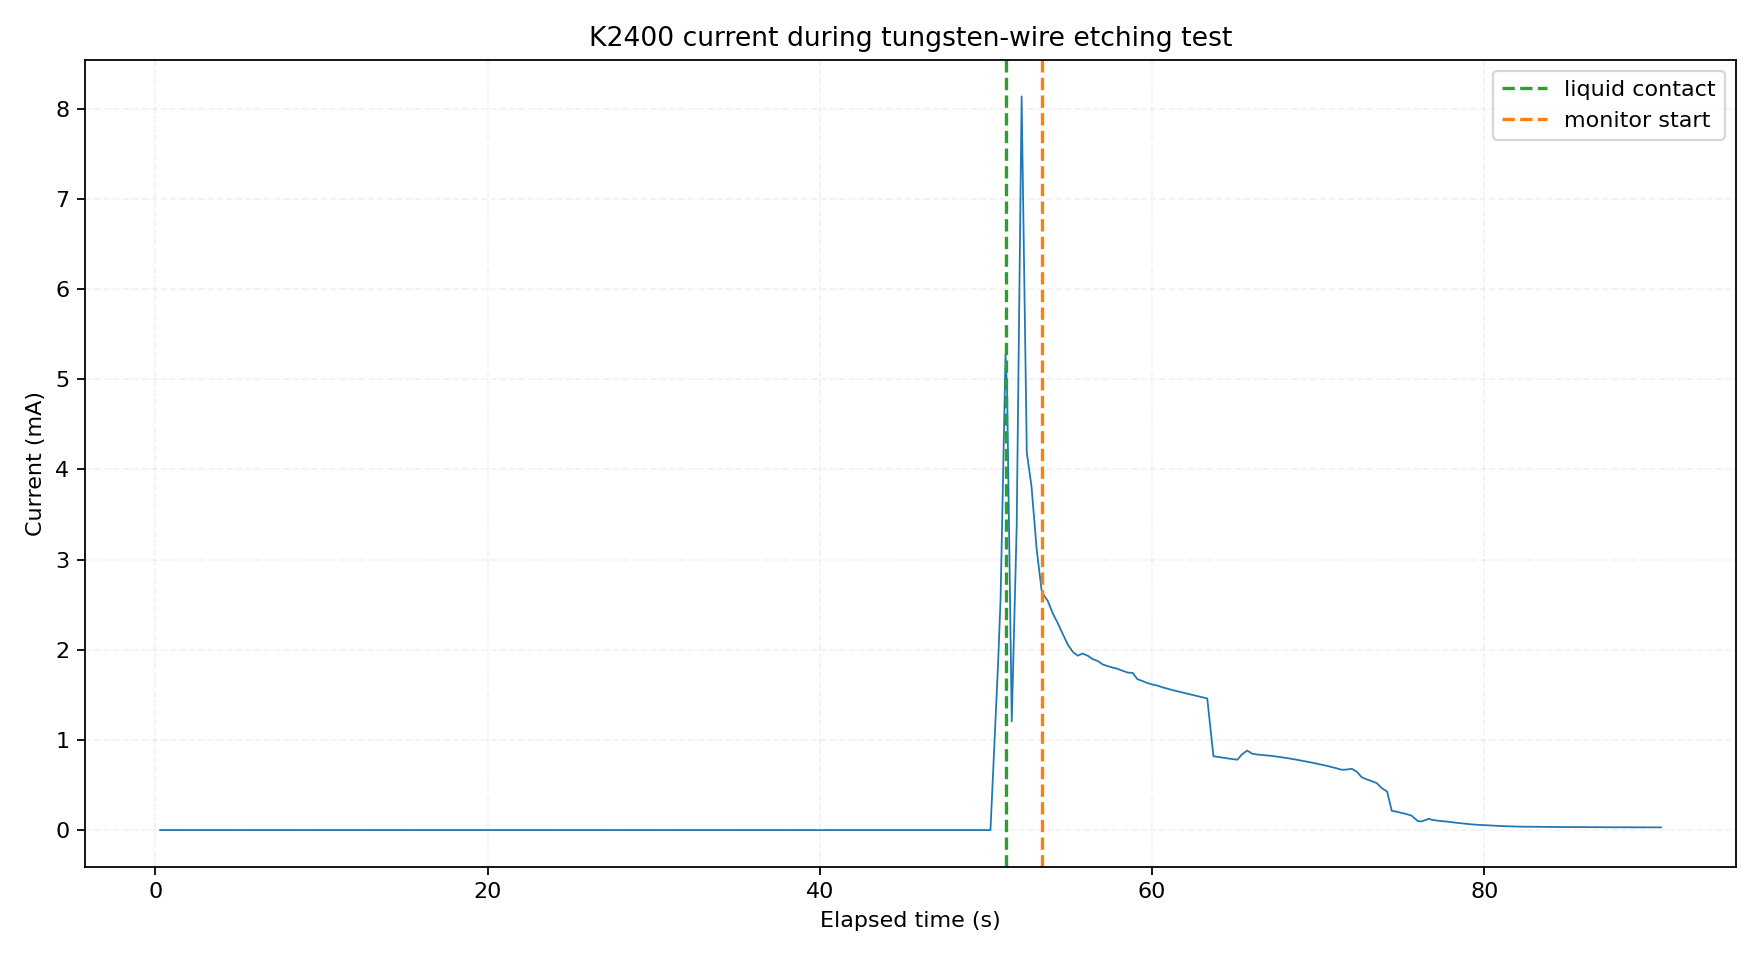

The data file committed next to this chart (first rows):
sample_index, elapsed_s, wall_time, current_A, current_mA, query_ms, phase, status, error
0, 0.282, 2026-10-12T22:24:44.109+08:00, 4.441207e-10, 4.441207e-07, 92.38, air_baseline, ok, 
1, 0.563, 2026-10-12T22:24:44.392+08:00, 4.419537e-10, 4.419537e-07, 75.66, air_baseline, ok, 
2, 0.86, 2026-10-12T22:24:44.693+08:00, 4.666437e-10, 4.666437e-07, 76.14, air_baseline, ok, 
3, 1.157, 2026-10-12T22:24:44.994+08:00, 4.591047e-10, 4.591047e-07, 75.73, air_baseline, ok, 
4, 1.469, 2026-10-12T22:24:45.294+08:00, 4.473724e-10, 4.473724e-07, 75.49, air_baseline, ok, 
5, 1.766, 2026-10-12T22:24:45.594+08:00, 4.526025e-10, 4.526025e-07, 75.42, air_baseline, ok, 
6, 2.063, 2026-10-12T22:24:45.897+08:00, 4.685759e-10, 4.685759e-07, 76.04, air_baseline, ok, 
7, 2.36, 2026-10-12T22:24:46.197+08:00, 4.592466e-10, 4.592466e-07, 75.56, air_baseline, ok, 
8, 2.672, 2026-10-12T22:24:46.498+08:00, 4.685284e-10, 4.685284e-07, 76, air_baseline, ok, 
9, 2.969, 2026-10-12T22:24:46.798+08:00, 4.700362e-10, 4.700362e-07, 75.7, air_baseline, ok, 
10, 3.266, 2026-10-12T22:24:47.099+08:00, 4.672088e-10, 4.672088e-07, 75.74, air_baseline, ok, 
11, 3.563, 2026-10-12T22:24:47.400+08:00, 4.736173e-10, 4.736173e-07, 75.37, air_baseline, ok, 
12, 3.875, 2026-10-12T22:24:47.700+08:00, 4.895433e-10, 4.895433e-07, 75.94, air_baseline, ok, 
13, 4.172, 2026-10-12T22:24:48.001+08:00, 4.804498e-10, 4.804498e-07, 75.88, air_baseline, ok, 
14, 4.469, 2026-10-12T22:24:48.301+08:00, 4.81533e-10, 4.81533e-07, 75.58, air_baseline, ok, 
15, 4.766, 2026-10-12T22:24:48.602+08:00, 4.862919e-10, 4.862919e-07, 75.59, air_baseline, ok, 
16, 5.078, 2026-10-12T22:24:48.902+08:00, 4.809675e-10, 4.809675e-07, 75.59, air_baseline, ok, 
17, 5.375, 2026-10-12T22:24:49.203+08:00, 4.788003e-10, 4.788003e-07, 75.64, air_baseline, ok, 
18, 5.672, 2026-10-12T22:24:49.502+08:00, 4.862917e-10, 4.862917e-07, 75.62, air_baseline, ok, 
19, 5.969, 2026-10-12T22:24:49.804+08:00, 4.943968e-10, 4.943968e-07, 75.77, air_baseline, ok, 
20, 6.266, 2026-10-12T22:24:50.104+08:00, 4.764914e-10, 4.764914e-07, 75.55, liquid_search, ok, 
21, 6.578, 2026-10-12T22:24:50.405+08:00, 5.921197e-10, 5.921197e-07, 75.37, liquid_search, ok, 
22, 6.875, 2026-10-12T22:24:50.705+08:00, 4.843602e-10, 4.843602e-07, 76.08, liquid_search, ok, 
23, 7.172, 2026-10-12T22:24:51.006+08:00, 5.348713e-10, 5.348713e-07, 75.39, liquid_search, ok, 
24, 7.469, 2026-10-12T22:24:51.307+08:00, 4.89119e-10, 4.89119e-07, 75.85, liquid_search, ok, 
25, 7.782, 2026-10-12T22:24:51.608+08:00, 5.340228e-10, 5.340228e-07, 75.61, liquid_search, ok, 
26, 8.078, 2026-10-12T22:24:51.910+08:00, 4.492101e-10, 4.492101e-07, 75.74, liquid_search, ok, 
27, 8.375, 2026-10-12T22:24:52.210+08:00, 5.989992e-10, 5.989992e-07, 75.58, liquid_search, ok, 
28, 8.672, 2026-10-12T22:24:52.510+08:00, 4.731452e-10, 4.731452e-07, 75.55, liquid_search, ok, 
29, 8.985, 2026-10-12T22:24:52.811+08:00, 5.015116e-10, 5.015116e-07, 76.02, liquid_search, ok, 
30, 9.282, 2026-10-12T22:24:53.111+08:00, 4.81204e-10, 4.81204e-07, 75.84, liquid_search, ok, 
31, 9.578, 2026-10-12T22:24:53.412+08:00, 6.182704e-10, 6.182704e-07, 75.75, liquid_search, ok, 
32, 9.875, 2026-10-12T22:24:53.713+08:00, 4.734284e-10, 4.734284e-07, 75.61, liquid_search, ok, 
33, 10.19, 2026-10-12T22:24:54.013+08:00, 5.371327e-10, 5.371327e-07, 75.44, liquid_search, ok, 
34, 10.48, 2026-10-12T22:24:54.314+08:00, 4.681983e-10, 4.681983e-07, 75.41, liquid_search, ok, 
35, 10.78, 2026-10-12T22:24:54.615+08:00, 4.966587e-10, 4.966587e-07, 75.62, liquid_search, ok, 
36, 11.08, 2026-10-12T22:24:54.915+08:00, 4.034581e-10, 4.034581e-07, 75.64, liquid_search, ok, 
37, 11.39, 2026-10-12T22:24:55.217+08:00, 5.270964e-10, 5.270964e-07, 75.71, liquid_search, ok, 
38, 11.69, 2026-10-12T22:24:55.517+08:00, 4.432257e-10, 4.432257e-07, 76.28, liquid_search, ok, 
39, 11.98, 2026-10-12T22:24:55.818+08:00, 4.631573e-10, 4.631573e-07, 75.92, liquid_search, ok, 
40, 12.28, 2026-10-12T22:24:56.117+08:00, 4.275832e-10, 4.275832e-07, 75.7, liquid_search, ok, 
41, 12.59, 2026-10-12T22:24:56.419+08:00, 5.273328e-10, 5.273328e-07, 75.9, liquid_search, ok, 
42, 12.89, 2026-10-12T22:24:56.719+08:00, 4.22635e-10, 4.22635e-07, 75.75, liquid_search, ok, 
43, 13.19, 2026-10-12T22:24:57.020+08:00, 5.146102e-10, 5.146102e-07, 75.87, liquid_search, ok, 
44, 13.48, 2026-10-12T22:24:57.322+08:00, 4.355928e-10, 4.355928e-07, 76.27, liquid_search, ok, 
45, 13.8, 2026-10-12T22:24:57.622+08:00, 4.710257e-10, 4.710257e-07, 75.57, liquid_search, ok, 
46, 14.09, 2026-10-12T22:24:57.922+08:00, 4.595294e-10, 4.595294e-07, 75.83, liquid_search, ok, 
47, 14.39, 2026-10-12T22:24:58.223+08:00, 5.773714e-10, 5.773714e-07, 75.65, liquid_search, ok, 
48, 14.69, 2026-10-12T22:24:58.524+08:00, 4.339909e-10, 4.339909e-07, 75.28, liquid_search, ok, 
49, 15, 2026-10-12T22:24:58.824+08:00, 4.732874e-10, 4.732874e-07, 75.92, liquid_search, ok, 
50, 15.31, 2026-10-12T22:24:59.137+08:00, 3.542669e-10, 3.542669e-07, 75.52, liquid_search, ok, 
51, 15.61, 2026-10-12T22:24:59.438+08:00, 6.313222e-10, 6.313222e-07, 75.62, liquid_search, ok, 
52, 15.91, 2026-10-12T22:24:59.739+08:00, 4.425189e-10, 4.425189e-07, 77.08, liquid_search, ok, 
53, 16.2, 2026-10-12T22:25:00.039+08:00, 5.227147e-10, 5.227147e-07, 76.04, liquid_search, ok, 
54, 16.52, 2026-10-12T22:25:00.340+08:00, 4.439798e-10, 4.439798e-07, 75.68, liquid_search, ok, 
55, 16.81, 2026-10-12T22:25:00.640+08:00, 5.035843e-10, 5.035843e-07, 75.21, liquid_search, ok, 
56, 17.11, 2026-10-12T22:25:00.942+08:00, 4.412941e-10, 4.412941e-07, 75.82, liquid_search, ok, 
57, 17.41, 2026-10-12T22:25:01.243+08:00, 5.853816e-10, 5.853816e-07, 76.12, liquid_search, ok, 
58, 17.72, 2026-10-12T22:25:01.543+08:00, 4.235302e-10, 4.235302e-07, 75.68, liquid_search, ok, 
59, 18.02, 2026-10-12T22:25:01.844+08:00, 4.615076e-10, 4.615076e-07, 76.09, liquid_search, ok, 
... 243 more rows
